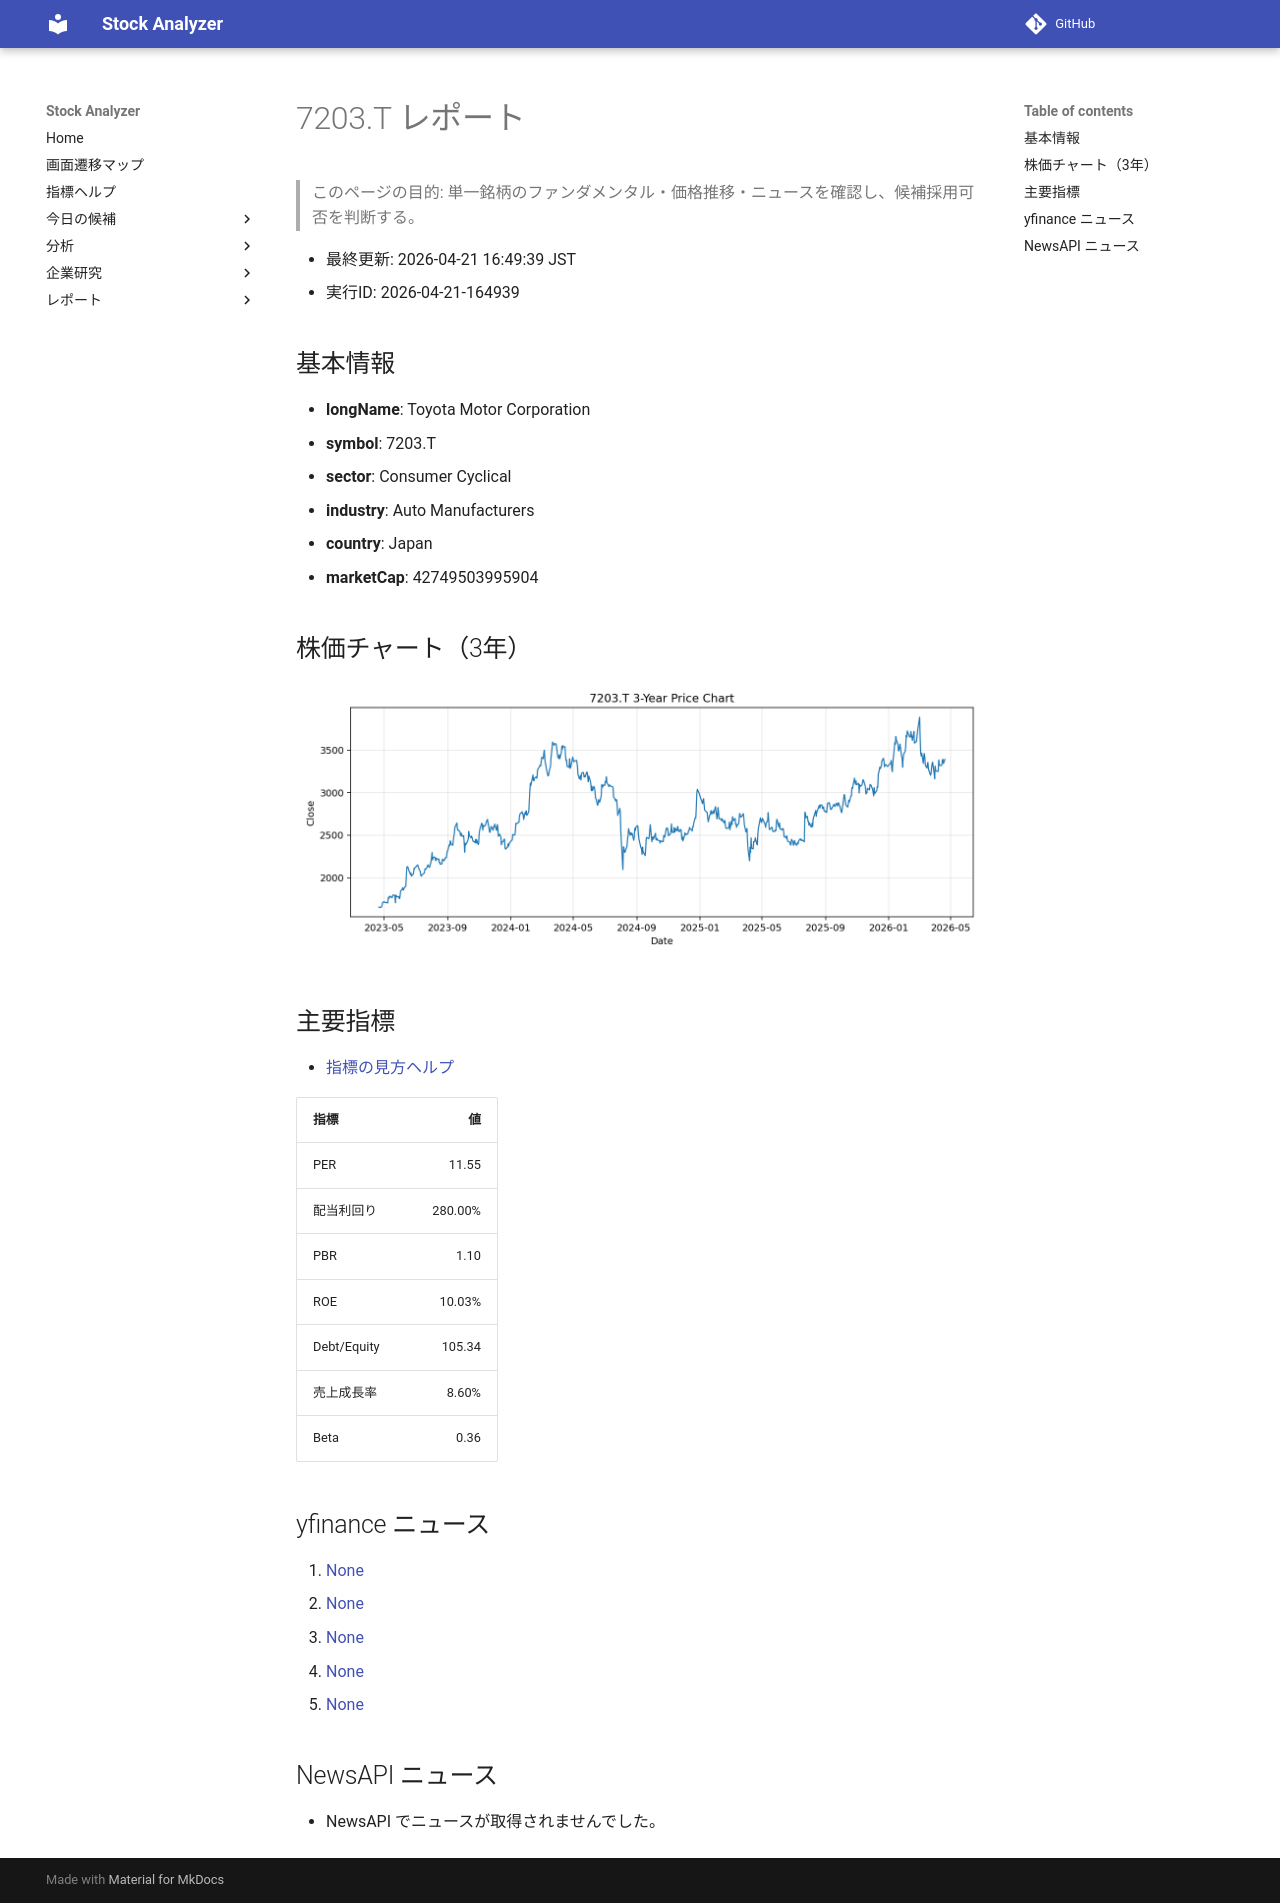

repository: Yumi-note/Making-APP · page: reports/2026-04-21/164939/7203_T/index.html · generator: mkdocs

# 7203.T レポート

> このページの目的: 単一銘柄のファンダメンタル・価格推移・ニュースを確認し、候補採用可否を判断する。

- 最終更新: 2026-04-21 16:49:39 JST
- 実行ID: 2026-04-21-164939

## 基本情報

- **longName**: Toyota Motor Corporation
- **symbol**: 7203.T
- **sector**: Consumer Cyclical
- **industry**: Auto Manufacturers
- **country**: Japan
- **marketCap**: 42749503995904

## 株価チャート（3年）

![7203.T 3-year price chart](7203_T_3y.png)

## 主要指標

- [指標の見方ヘルプ](../../../../indicators.md)

| 指標 | 値 |
|---|---:|
| PER | 11.55 |
| 配当利回り | 280.00% |
| PBR | 1.10 |
| ROE | 10.03% |
| Debt/Equity | 105.34 |
| 売上成長率 | 8.60% |
| Beta | 0.36 |

## yfinance ニュース

1. [None](None)
2. [None](None)
3. [None](None)
4. [None](None)
5. [None](None)

## NewsAPI ニュース

- NewsAPI でニュースが取得されませんでした。
